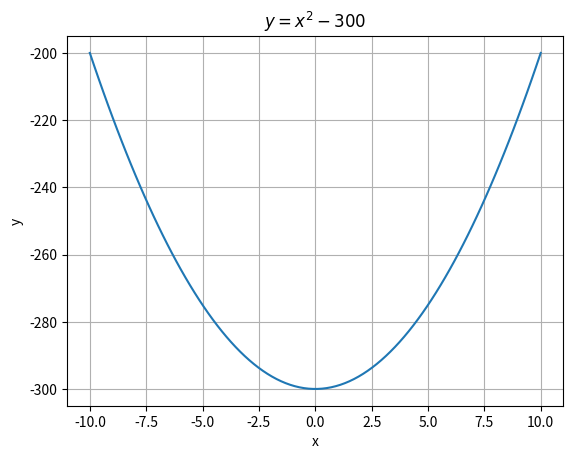

Reproduce this figure in Python.
""" Demo of elementwise operations on an array. """
import numpy as np
import matplotlib.pyplot as plt

def main():
    """Plot the quadratic y = x ** 2 - 300 
       for x in the range -10 to 10, with 100 points
    """
    xs = np.linspace(-10.0, 10.0, 100)
    ys = xs ** 2 - 300   # This would not work if xs were a list
    axes = plt.axes()
    axes.plot(xs, ys)
    axes.grid(True)
    axes.set_title("$y = x^2 - 300$")
    axes.set_xlabel('x')
    axes.set_ylabel('y')
    plt.show()
    
main()